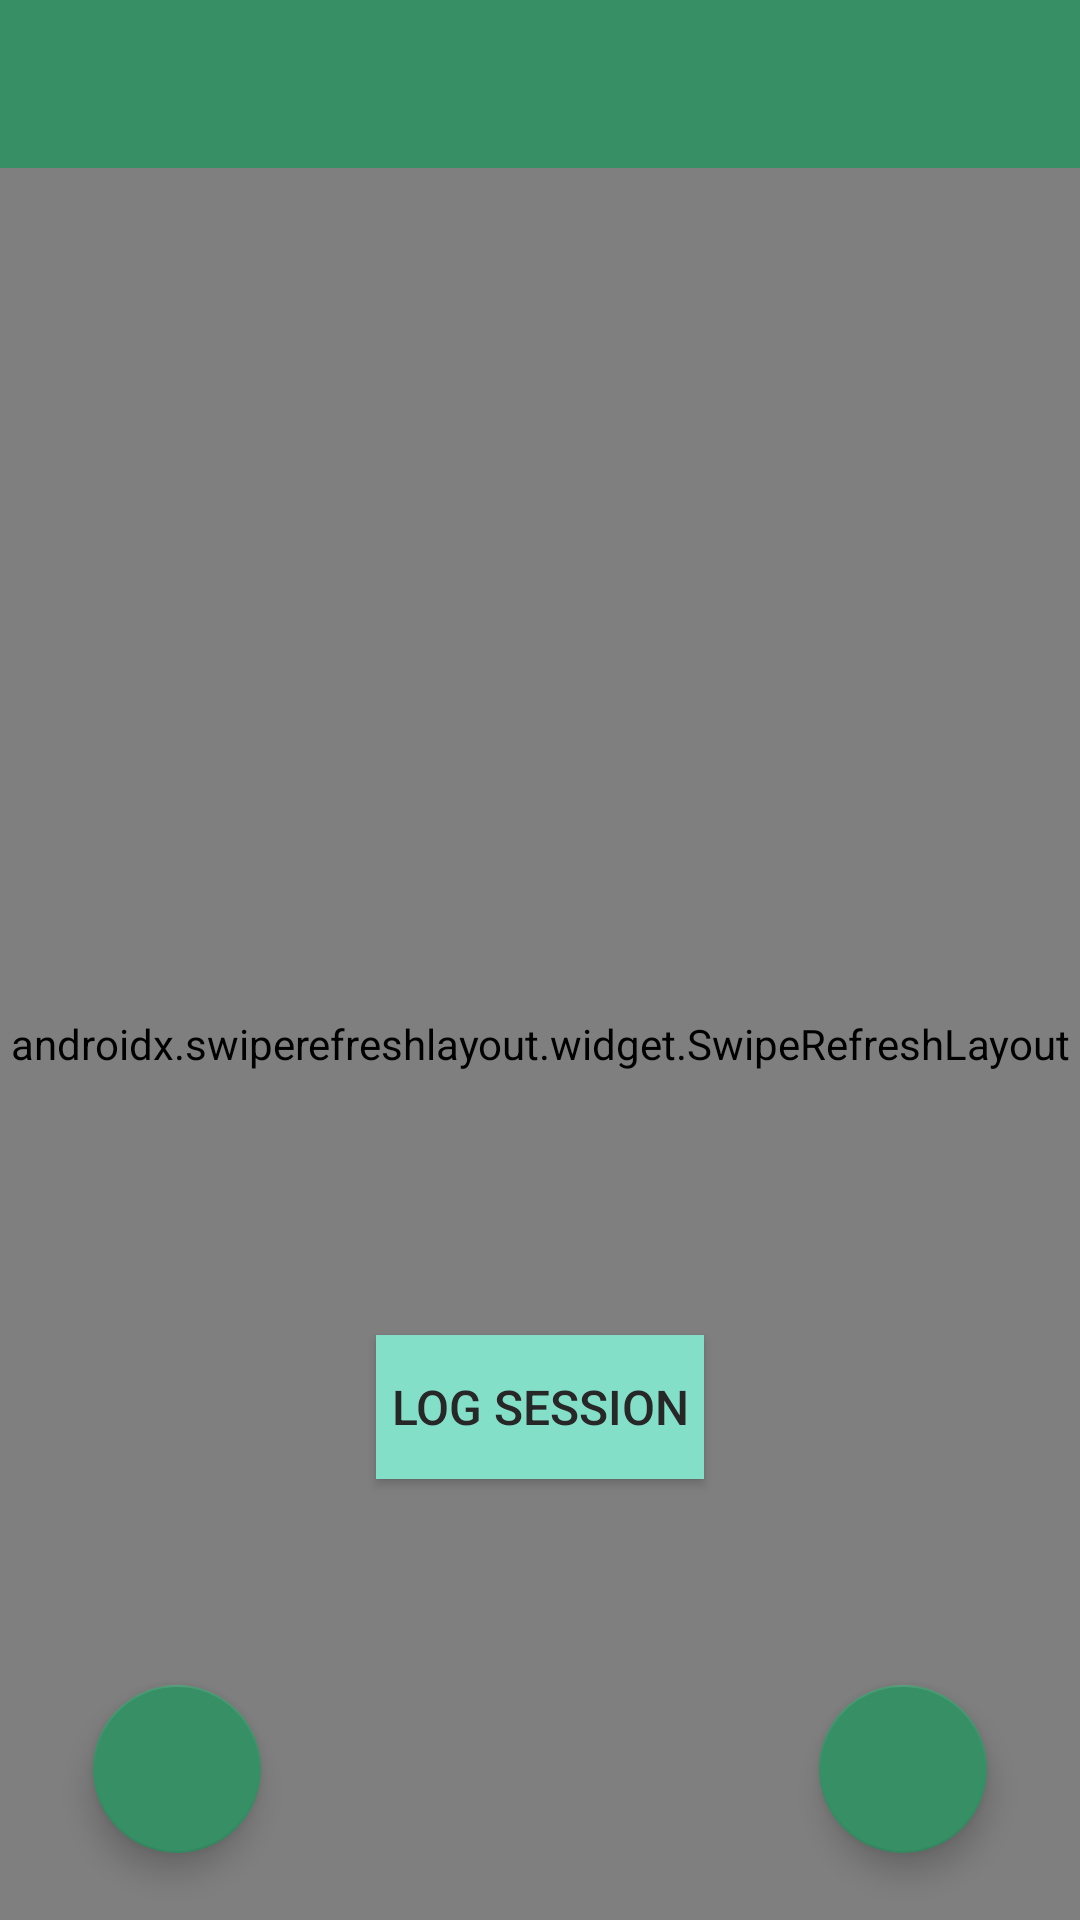

Layout XML and referenced resources for this Android screen:
<!-- AndroidManifest.xml: application theme Theme.ToKiteList -->
<!-- res/layout/fragment_list.xml -->
<?xml version="1.0" encoding="utf-8"?>
<LinearLayout
    xmlns:android="http://schemas.android.com/apk/res/android"
    xmlns:app="http://schemas.android.com/apk/res-auto"
    xmlns:tools="http://schemas.android.com/tools"
    android:layout_width="match_parent"
    android:layout_height="match_parent"
    tools:context=".fragments.list.ListFragment"
    android:orientation="vertical"
    >

    <androidx.appcompat.widget.Toolbar
        android:id="@+id/toolbar_kitems_list"
        android:layout_width="match_parent"
        android:layout_height="wrap_content"
        android:background="?attr/colorPrimary"
        android:minHeight="?attr/actionBarSize"
        android:theme="?attr/actionBarTheme" />

    <androidx.constraintlayout.widget.ConstraintLayout
        android:layout_width="match_parent"
        android:layout_height="match_parent">

        <androidx.swiperefreshlayout.widget.SwipeRefreshLayout
            android:id="@+id/swipeRefreshList"
            android:layout_width="match_parent"
            android:layout_height="match_parent"
            app:layout_constraintBottom_toBottomOf="parent"
            app:layout_constraintEnd_toEndOf="parent"
            app:layout_constraintStart_toStartOf="parent"
            app:layout_constraintTop_toTopOf="parent">


            <androidx.recyclerview.widget.RecyclerView
                android:id="@+id/kitemsListRecyclerView"
                android:layout_width="match_parent"
                android:layout_height="match_parent"
                android:background="@color/background"
                app:layout_constraintBottom_toBottomOf="parent"
                app:layout_constraintEnd_toEndOf="parent"
                app:layout_constraintStart_toStartOf="parent"
                app:layout_constraintTop_toTopOf="parent" />
        </androidx.swiperefreshlayout.widget.SwipeRefreshLayout>

        <com.google.android.material.floatingactionbutton.FloatingActionButton
            android:id="@+id/floatingActionButton"
            android:layout_width="wrap_content"
            android:layout_height="wrap_content"
            android:layout_marginEnd="18dp"
            android:layout_marginBottom="18dp"
            android:clickable="true"
            android:contentDescription="@string/addButtonDescr"
            android:focusable="true"
            android:src="@drawable/ic_add"
            android:tint="#FFFFFF"
            app:backgroundTint="@color/primary"
            app:layout_constraintBottom_toBottomOf="parent"
            app:layout_constraintEnd_toEndOf="parent"
            app:layout_constraintHorizontal_bias="0.954"
            app:layout_constraintStart_toStartOf="parent"
            app:layout_constraintTop_toBottomOf="@+id/button_logSession"
            app:layout_constraintVertical_bias="0.942" />

        <ImageView
            android:id="@+id/imageView_ready"
            android:layout_width="268dp"
            android:layout_height="241dp"
            android:alpha="0.5"
            android:contentDescription="@string/allDoneDescr"
            android:src="@drawable/ic_kitesurfbg"
            android:visibility="invisible"
            app:layout_constraintBottom_toBottomOf="parent"
            app:layout_constraintEnd_toEndOf="parent"
            app:layout_constraintHorizontal_bias="0.5"
            app:layout_constraintStart_toStartOf="parent"
            app:layout_constraintTop_toTopOf="parent"
            app:layout_constraintVertical_bias="0.32999998" />

        <com.google.android.material.floatingactionbutton.FloatingActionButton
            android:id="@+id/floatingActionButton_toCheckedList"
            android:layout_width="wrap_content"
            android:layout_height="wrap_content"
            android:layout_marginStart="18dp"
            android:layout_marginBottom="18dp"
            android:clickable="true"
            android:contentDescription="@string/toCheckedListButtonDescr"
            android:focusable="true"
            android:src="@drawable/ic_arrow_left"
            android:tint="#FFFFFF"
            app:backgroundTint="@color/primary"
            app:layout_constraintBottom_toBottomOf="parent"
            app:layout_constraintEnd_toEndOf="parent"
            app:layout_constraintHorizontal_bias="0.045"
            app:layout_constraintStart_toStartOf="parent"
            app:layout_constraintTop_toBottomOf="@+id/button_logSession"
            app:layout_constraintVertical_bias="0.942" />

        <Button
            android:id="@+id/button_logSession"
            android:layout_width="wrap_content"
            android:layout_height="wrap_content"
            android:alpha="1"
            android:background="@color/colorPrimaryVariant"
            android:padding="5sp"
            android:shadowRadius="1"
            android:text="@string/logSessionButton"
            android:textSize="16sp"
            android:visibility="visible"
            app:layout_constraintBottom_toBottomOf="parent"
            app:layout_constraintEnd_toEndOf="parent"
            app:layout_constraintHorizontal_bias="0.5"
            app:layout_constraintStart_toStartOf="parent"
            app:layout_constraintTop_toBottomOf="@+id/imageView_ready"
            app:layout_constraintVertical_bias="0.19" />

    </androidx.constraintlayout.widget.ConstraintLayout>

</LinearLayout>
<!-- resources referenced by this layout -->
<resources>
  <color name="background">#e0e0e0</color>
  <color name="colorPrimaryVariant">#84dfc9</color>
  <color name="primary">#379065</color>
  <!-- drawable ic_kitesurfbg: vector/xml drawable (drawable, 5381 chars, omitted) -->
  <string name="addButtonDescr">add item</string>
  <string name="allDoneDescr">all done!</string>
  <string name="logSessionButton">Log Session</string>
  <string name="toCheckedListButtonDescr">button to go to checked list</string>
  <style name="Theme.ToKiteList" parent="Theme.MaterialComponents.DayNight.DarkActionBar">
          
          <item name="colorPrimary">@color/primary</item>
          <item name="colorPrimaryVariant">@color/colorPrimaryVariant</item>
          <item name="colorOnPrimary">@color/black</item>
          
          <item name="colorSecondary">@color/secondary</item>
          <item name="colorSecondaryVariant">@color/colorSecondaryVariant</item>
          <item name="colorOnSecondary">@color/black</item>
          
          <item name="android:statusBarColor" tools:targetApi="l">@color/primary</item>
          
          <item name="colorAccent">@color/accent</item>
          <item name="android:actionMenuTextColor">@color/black</item>
          <item name="actionMenuTextColor">@color/black</item>
          <item name="background">@color/white</item>
          <item name="colorBackgroundFloating">@color/white</item>
          <item name="android:textColorPrimary">@color/backgroundDark</item>
          <item name="colorOnBackground">@color/backgroundDark</item>
          <item name="windowActionBar">false</item>
          <item name="windowNoTitle">true</item>
  
  
      </style>
  <color name="black">#1b1b1b</color>
  <color name="secondary">#dcc800</color>
  <color name="colorSecondaryVariant">#547a96</color>
  <color name="accent">#d05d45</color>
  <color name="white">#eeebde</color>
  <color name="backgroundDark">#272727</color>
</resources>
